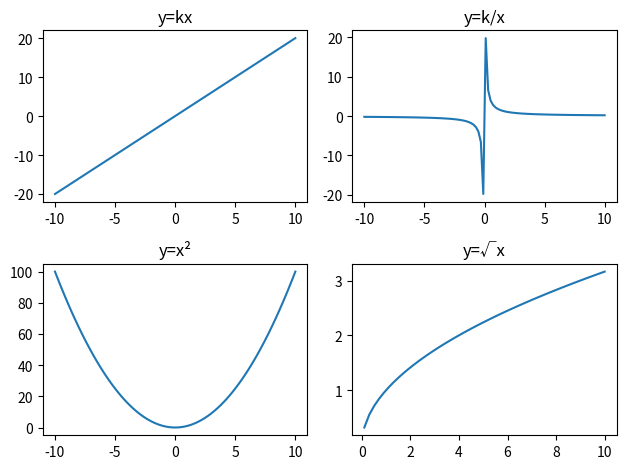

Here is the Python script that generated this plot:
import matplotlib.pyplot as mb
import numpy as np
#linespace = (start,endpoint,total needed values)
x=np.linspace(-10,10,100)

fig, axes =mb.subplots(2,2)
#y=kx
axes[0,0].plot(x,2*x)
axes[0,0].set_title("y=kx")

#y=k/x
x_nonzero=x[x!=0]
axes[0,1].plot(x_nonzero,2/x_nonzero)
axes[0,1].set_title("y=k/x")
 
#y=x²
axes[1,0].plot(x,x**2)
axes[1,0].set_title("y=x²")

#y=√x
x_positive=np.linspace(0,10,100)
axes[1,1].plot(x,np.sqrt(x))
axes[1,1].set_title("y=√x")

mb.tight_layout()
mb.show()
